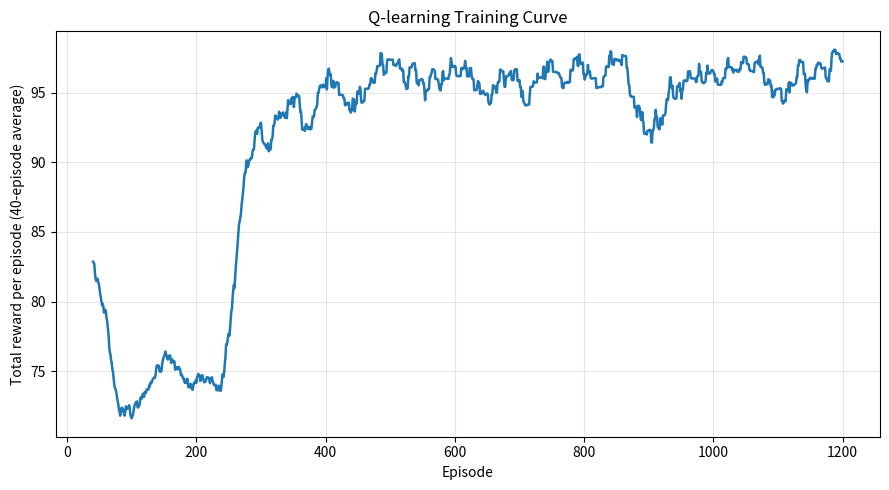
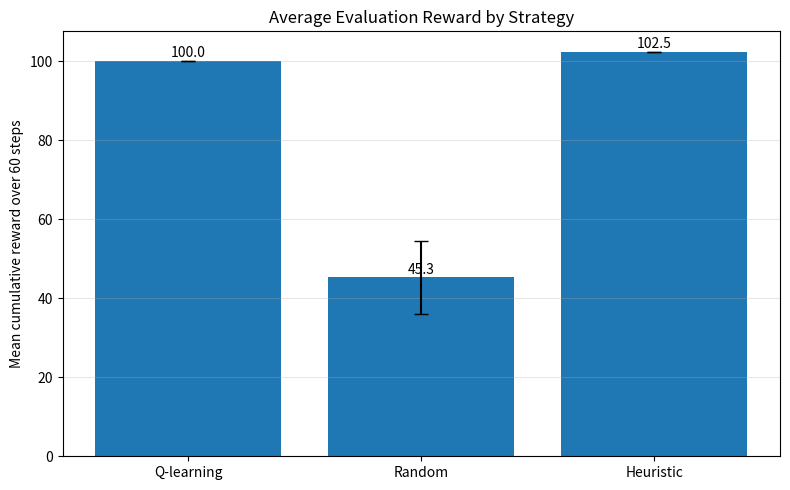
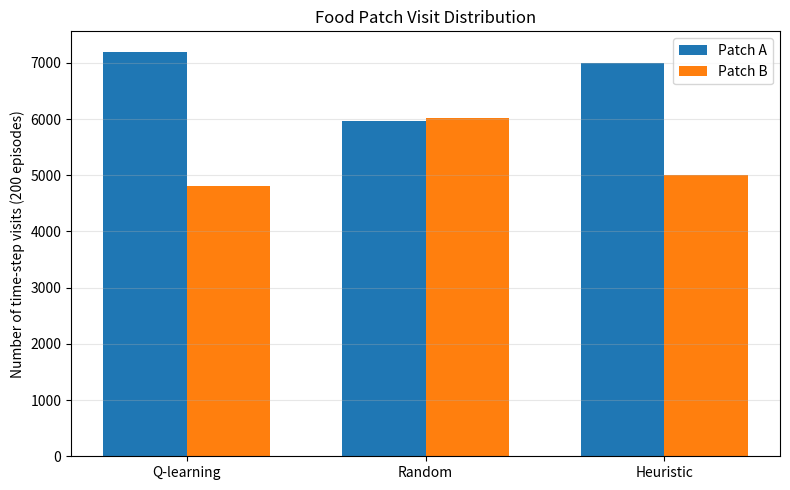

Source code (Python) for these figures, in order:
import numpy as np
import matplotlib.pyplot as plt
import os

SEED = 42
EPISODES = 1200
STEPS = 60
ALPHA = 0.15
GAMMA = 0.95
EPSILON = 0.20
EPSILON_MIN = 0.02
EPSILON_DECAY = 0.995

class ForagingEnv:
    """Two-patch foraging environment with food depletion and regeneration."""
    def __init__(self, seed=None):
        self.rng = np.random.default_rng(seed)
        self.max_food = np.array([10, 8], dtype=int)
        self.regen = np.array([1, 1], dtype=int)
        self.move_cost = 0.5
        self.reset()

    def reset(self):
        self.food = self.max_food.copy()
        self.location = 0
        return self._state()

    def _state(self):
        # Discretized state: current patch (0/1), food in patch A (0..10), food in patch B (0..8)
        return (int(self.location), int(self.food[0]), int(self.food[1]))

    def step(self, action):
        # 0 = forage at current patch; 1 = move to the other patch
        reward = 0.0
        if action == 0:
            available = self.food[self.location]
            collected = min(2, int(available))
            self.food[self.location] -= collected
            reward = float(collected)
        else:
            self.location = 1 - self.location
            reward = -self.move_cost

        # Food regenerates gradually after the action
        self.food = np.minimum(self.max_food, self.food + self.regen)
        return self._state(), reward

def q_learning_train(seed=SEED):
    env = ForagingEnv(seed)
    q = np.zeros((2, 11, 9, 2), dtype=float)
    epsilon = EPSILON
    episode_rewards = []

    for ep in range(EPISODES):
        state = env.reset()
        total = 0.0
        for _ in range(STEPS):
            s = state
            if np.random.random() < epsilon:
                action = np.random.randint(2)
            else:
                action = int(np.argmax(q[s]))
            next_state, reward = env.step(action)
            target = reward + GAMMA * np.max(q[next_state])
            q[s + (action,)] += ALPHA * (target - q[s + (action,)])
            state = next_state
            total += reward
        episode_rewards.append(total)
        epsilon = max(EPSILON_MIN, epsilon * EPSILON_DECAY)
    return q, np.array(episode_rewards)

def run_policy(policy, episodes=200, seed=1000):
    env = ForagingEnv(seed)
    scores = []
    patch_visits = np.zeros(2, dtype=int)
    for ep in range(episodes):
        state = env.reset()
        total = 0.0
        for t in range(STEPS):
            action = policy(state, env, t)
            state, reward = env.step(action)
            total += reward
            patch_visits[env.location] += 1
        scores.append(total)
    return np.array(scores), patch_visits

def main():
    np.random.seed(SEED)
    os.makedirs("results", exist_ok=True)
    q, training_rewards = q_learning_train()

    def learned_policy(state, env, t):
        return int(np.argmax(q[state]))

    def random_policy(state, env, t):
        return int(np.random.randint(2))

    def heuristic_policy(state, env, t):
        # Stay when the current patch has food; move if it is nearly depleted
        current_food = state[1 + state[0]]
        other_food = state[1 + (1 - state[0])]
        if current_food <= 2 and other_food >= current_food + 2:
            return 1
        return 0

    q_scores, q_visits = run_policy(learned_policy, seed=2000)
    random_scores, random_visits = run_policy(random_policy, seed=3000)
    heuristic_scores, heuristic_visits = run_policy(heuristic_policy, seed=4000)

    # Learning curve: moving average over 40 episodes
    window = 40
    moving = np.convolve(training_rewards, np.ones(window)/window, mode="valid")
    plt.figure(figsize=(9, 5))
    plt.plot(np.arange(window, EPISODES + 1), moving, linewidth=1.8)
    plt.title("Q-learning Training Curve")
    plt.xlabel("Episode")
    plt.ylabel("Total reward per episode (40-episode average)")
    plt.grid(True, alpha=0.3)
    plt.tight_layout()
    plt.savefig("results/learning_curve.png", dpi=180)
    plt.close()

    means = [q_scores.mean(), random_scores.mean(), heuristic_scores.mean()]
    stds = [q_scores.std(), random_scores.std(), heuristic_scores.std()]
    labels = ["Q-learning", "Random", "Heuristic"]
    plt.figure(figsize=(8, 5))
    bars = plt.bar(labels, means, yerr=stds, capsize=5)
    plt.title("Average Evaluation Reward by Strategy")
    plt.ylabel("Mean cumulative reward over 60 steps")
    plt.grid(axis="y", alpha=0.3)
    for b, v in zip(bars, means):
        plt.text(b.get_x()+b.get_width()/2, b.get_height()+1, f"{v:.1f}", ha="center")
    plt.tight_layout()
    plt.savefig("results/strategy_comparison.png", dpi=180)
    plt.close()

    visits = [q_visits, random_visits, heuristic_visits]
    x = np.arange(3)
    width = 0.35
    plt.figure(figsize=(8, 5))
    plt.bar(x-width/2, [v[0] for v in visits], width, label="Patch A")
    plt.bar(x+width/2, [v[1] for v in visits], width, label="Patch B")
    plt.xticks(x, labels)
    plt.ylabel("Number of time-step visits (200 episodes)")
    plt.title("Food Patch Visit Distribution")
    plt.legend()
    plt.grid(axis="y", alpha=0.3)
    plt.tight_layout()
    plt.savefig("results/patch_visits.png", dpi=180)
    plt.close()

    with open("results/metrics.txt", "w") as f:
        f.write("Evaluation results (200 episodes, 60 steps each)\\n")
        for label, scores in zip(labels, [q_scores, random_scores, heuristic_scores]):
            f.write(f"{label}: mean={scores.mean():.3f}, std={scores.std():.3f}\\n")
        f.write(f"Q-learning final training moving average: {moving[-1]:.3f}\\n")

    print("Evaluation results (mean ± standard deviation):")
    for label, scores in zip(labels, [q_scores, random_scores, heuristic_scores]):
        print(f"{label:12s}: {scores.mean():.2f} ± {scores.std():.2f}")
    print(f"Final 40-episode training average: {moving[-1]:.2f}")
    print("Graphs saved in results/")

if __name__ == "__main__":
    main()
